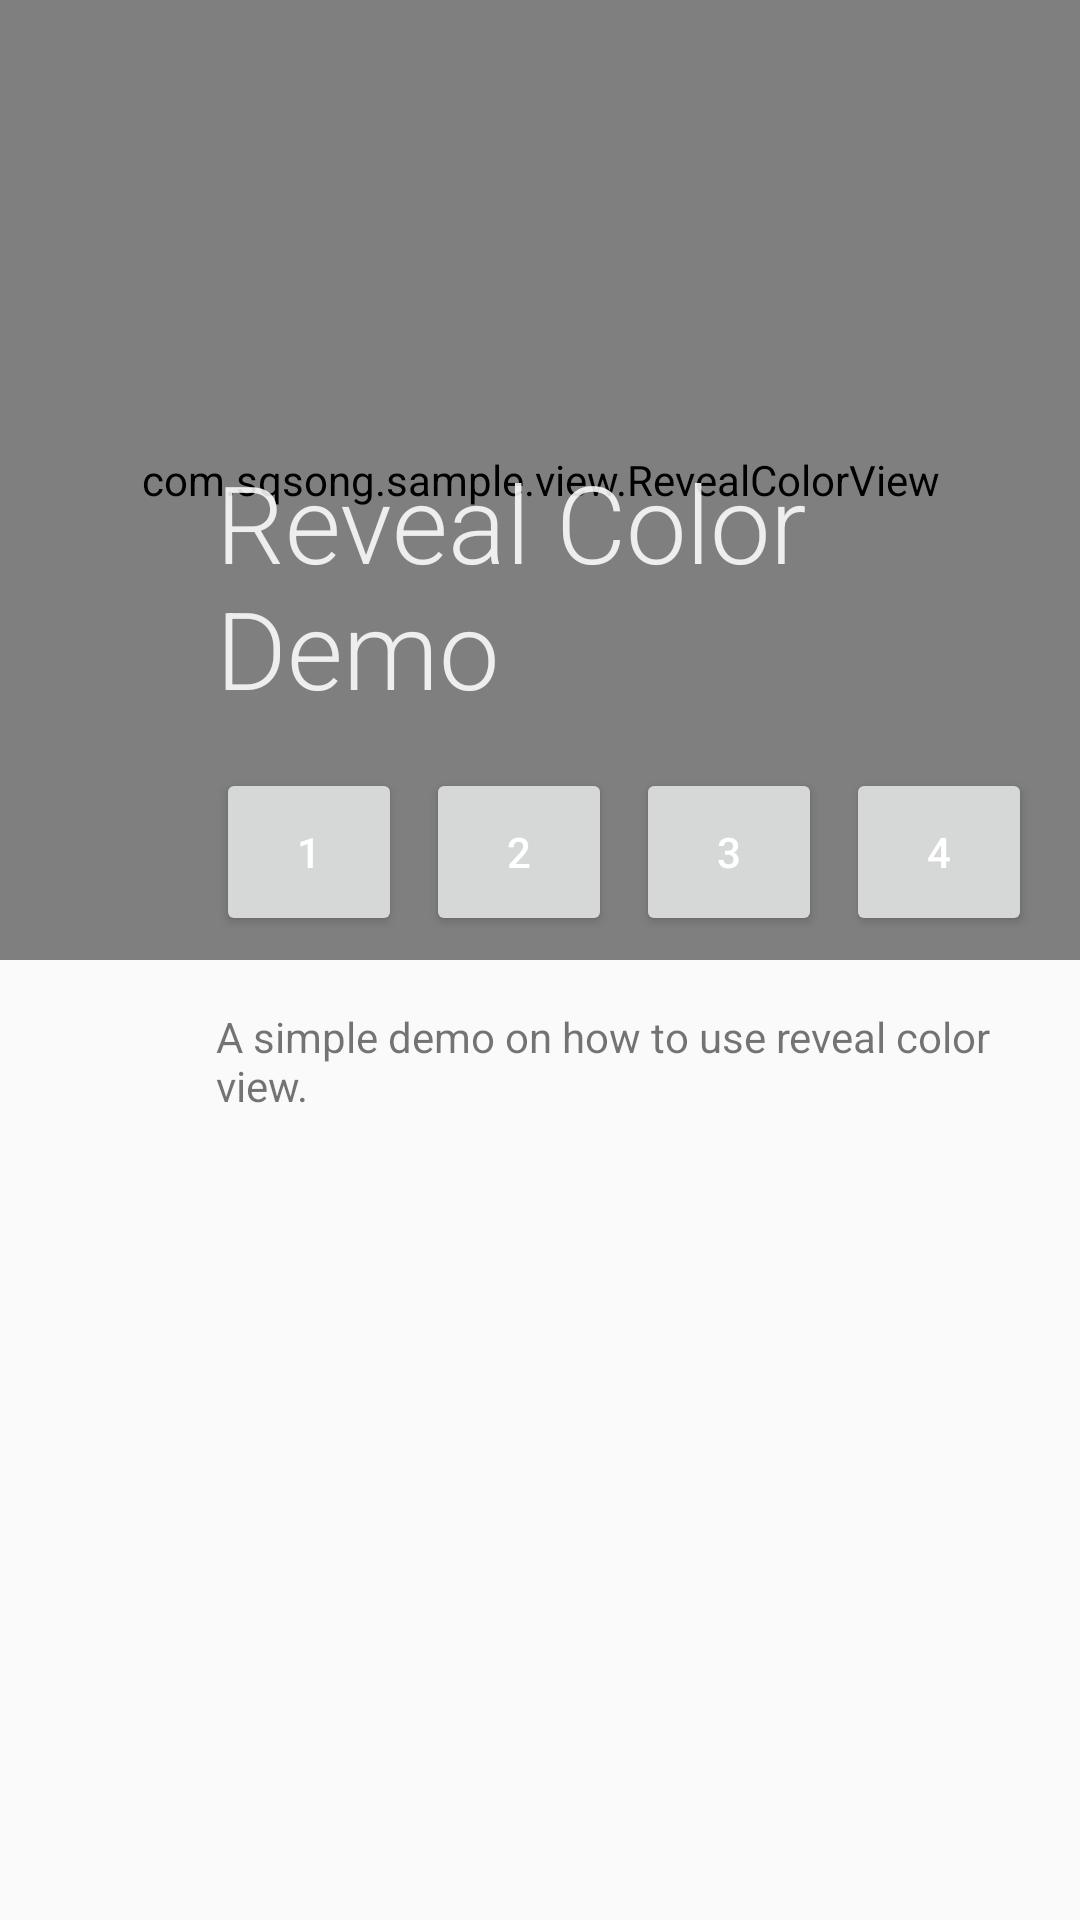

Layout XML and referenced resources for this Android screen:
<!-- AndroidManifest.xml: application theme AppTheme -->
<!-- res/layout/content_new.xml -->
<?xml version="1.0" encoding="utf-8"?>
<LinearLayout xmlns:android="http://schemas.android.com/apk/res/android"
    xmlns:app="http://schemas.android.com/apk/res-auto"
    android:layout_width="match_parent"
    android:layout_height="match_parent"
    android:orientation="vertical"
    app:layout_behavior="@string/appbar_scrolling_view_behavior">

    <FrameLayout
        android:layout_width="match_parent"
        android:layout_height="0dip"
        android:layout_weight="3">

        <com.sqsong.sample.view.RevealColorView
            android:id="@+id/reveal"
            android:layout_width="match_parent"
            android:layout_height="match_parent"
            android:background="#212121" />

        <TextView
            android:id="@+id/title"
            android:layout_width="match_parent"
            android:layout_height="wrap_content"
            android:layout_gravity="bottom"
            android:layout_marginBottom="64dip"
            android:fontFamily="sans-serif-light"
            android:paddingBottom="16dip"
            android:paddingLeft="72dip"
            android:text="Reveal Color Demo"
            android:textColor="#DDFFFFFF"
            android:textSize="36sp" />


        <LinearLayout
            android:layout_width="match_parent"
            android:layout_height="56dip"
            android:layout_gravity="bottom"
            android:layout_marginBottom="8dip"
            android:orientation="horizontal"
            android:paddingLeft="72dip"
            android:paddingRight="16dip">

            <Button
                android:id="@+id/btn_1"
                android:layout_width="0dip"
                android:layout_height="match_parent"
                android:layout_marginRight="8dip"
                android:layout_weight="1"
                android:tag="#8bc34a"
                android:text="1"
                android:textColor="@android:color/white" />
            

            <Button
                android:id="@+id/btn_2"
                android:layout_width="0dip"
                android:layout_height="match_parent"
                android:layout_marginRight="8dip"
                android:layout_weight="1"
                android:tag="#3f51b5"
                android:text="2"
                android:textColor="@android:color/white" />
            

            <Button
                android:id="@+id/btn_3"
                android:layout_width="0dip"
                android:layout_height="match_parent"
                android:layout_marginRight="8dip"
                android:layout_weight="1"
                android:tag="#00bcd4"
                android:text="3"
                android:textColor="@android:color/white" />
            

            <Button
                android:id="@+id/btn_4"
                android:layout_width="0dip"
                android:layout_height="match_parent"
                android:layout_weight="1"
                android:tag="#e91e63"
                android:text="4"
                android:textColor="@android:color/white" />
        </LinearLayout>
        
    </FrameLayout>

    <TextView
        android:layout_width="match_parent"
        android:layout_height="0dip"
        android:layout_weight="3"
        android:paddingLeft="72dip"
        android:paddingTop="16dip"
        android:text="A simple demo on how to use reveal color view." />

</LinearLayout>
<!-- resources referenced by this layout -->
<resources>
  <style name="AppTheme" parent="Theme.AppCompat.Light.NoActionBar">
          
          <item name="colorPrimary">@color/colorPrimary</item>
          <item name="colorPrimaryDark">@color/colorPrimaryDark</item>
          <item name="colorAccent">@color/colorAccent</item>
  
      </style>
  <color name="colorPrimary">#009688</color>
  <color name="colorPrimaryDark">#00796B</color>
  <color name="colorAccent">#FF4081</color>
</resources>
